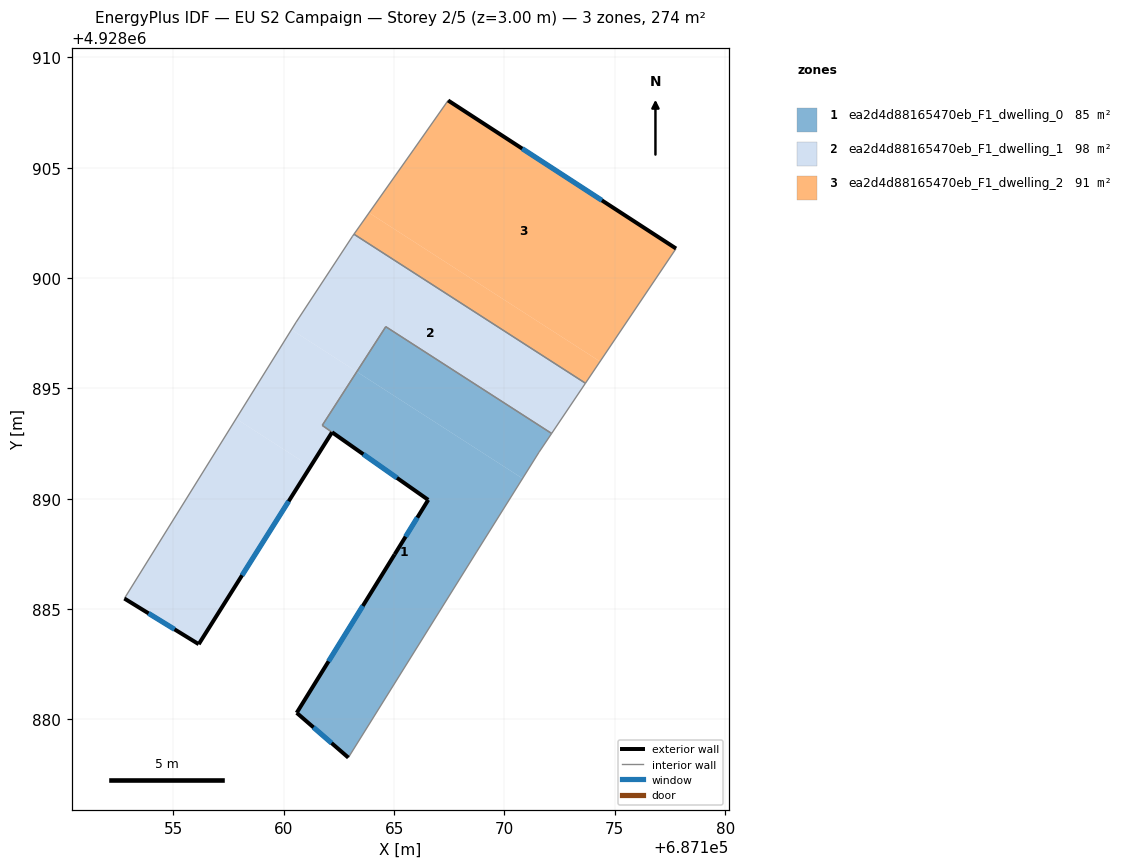
=== STOREY PLAN SPEC (per zone: floor XY polygon, exterior-wall plan segments, windows/doors) ===
zone 1: ea2d4d88165470eb_F1_dwelling_0  (84.6 m²)
  floor: (687162.92, 4928878.27) (687168.73, 4928887.59) (687170.82, 4928890.92) (687163.31, 4928895.76) (687161.74, 4928893.33) (687166.54, 4928889.95) (687165.02, 4928887.48) (687160.58, 4928880.30)
  floor: (687170.82, 4928890.92) (687171.56, 4928892.11) (687172.14, 4928892.96) (687164.62, 4928897.80) (687163.31, 4928895.76)
  exterior wall: (687162.92, 4928878.27) – (687160.58, 4928880.30)  [3.1 m]
    window: (687162.16, 4928878.93) – (687161.34, 4928879.64)  [1.1 m²]
  exterior wall: (687160.58, 4928880.30) – (687165.02, 4928887.48)  [8.4 m]
    window: (687162.03, 4928882.63) – (687163.58, 4928885.14)  [3.1 m²]
  exterior wall: (687165.02, 4928887.48) – (687166.54, 4928889.95)  [2.9 m]
    window: (687165.52, 4928888.28) – (687166.05, 4928889.15)  [1.1 m²]
  exterior wall: (687166.54, 4928889.95) – (687162.19, 4928893.01)  [5.3 m]
    window: (687165.13, 4928890.95) – (687163.60, 4928892.02)  [2.0 m²]
  interior walls: 6
zone 2: ea2d4d88165470eb_F1_dwelling_1  (98.3 m²)
  floor: (687156.14, 4928883.41) (687161.21, 4928891.46) (687157.84, 4928893.63) (687152.77, 4928885.48)
  floor: (687162.18, 4928893.01) (687161.74, 4928893.32) (687163.31, 4928895.76) (687160.35, 4928897.66) (687157.84, 4928893.63) (687161.21, 4928891.46)
  floor: (687172.14, 4928892.96) (687173.67, 4928895.24) (687163.18, 4928901.99) (687163.11, 4928901.90) (687160.55, 4928898.00) (687160.35, 4928897.66) (687163.31, 4928895.76) (687164.62, 4928897.80)
  exterior wall: (687162.18, 4928893.01) – (687156.14, 4928883.41)  [11.3 m]
    window: (687160.22, 4928889.89) – (687158.11, 4928886.53)  [4.2 m²]
  exterior wall: (687156.14, 4928883.41) – (687152.78, 4928885.48)  [4.0 m]
    window: (687155.05, 4928884.08) – (687153.87, 4928884.81)  [1.4 m²]
  interior walls: 8
zone 3: ea2d4d88165470eb_F1_dwelling_2  (91.5 m²)
  floor: (687173.67, 4928895.24) (687174.33, 4928896.22) (687163.86, 4928902.96) (687163.18, 4928901.99)
  floor: (687174.33, 4928896.22) (687177.77, 4928901.34) (687167.44, 4928908.05) (687165.89, 4928905.84) (687163.86, 4928902.96)
  exterior wall: (687167.44, 4928908.05) – (687177.77, 4928901.34)  [12.3 m]
    window: (687170.80, 4928905.87) – (687174.41, 4928903.52)  [4.5 m²]
  interior walls: 4

=== DERIVED (storey summary) ===
Building: EU S2 Campaign
Storey: 2 of 5  (floor level z = 3.00 m)
Storey gross floor area: 274.4 m²
Zones on this storey: 3
  - ea2d4d88165470eb_F1_dwelling_0: floor 84.6 m²; exterior wall 19.8 m (59.3 m²); 4 window(s) 7.2 m²; WWR 12.2%
  - ea2d4d88165470eb_F1_dwelling_1: floor 98.3 m²; exterior wall 15.3 m (45.9 m²); 2 window(s) 5.6 m²; WWR 12.2%
  - ea2d4d88165470eb_F1_dwelling_2: floor 91.5 m²; exterior wall 12.3 m (37.0 m²); 1 window(s) 4.5 m²; WWR 12.2%
Zone adjacency (shared interzone walls):
  - ea2d4d88165470eb_F1_dwelling_0 ↔ ea2d4d88165470eb_F1_dwelling_1
  - ea2d4d88165470eb_F1_dwelling_1 ↔ ea2d4d88165470eb_F1_dwelling_2